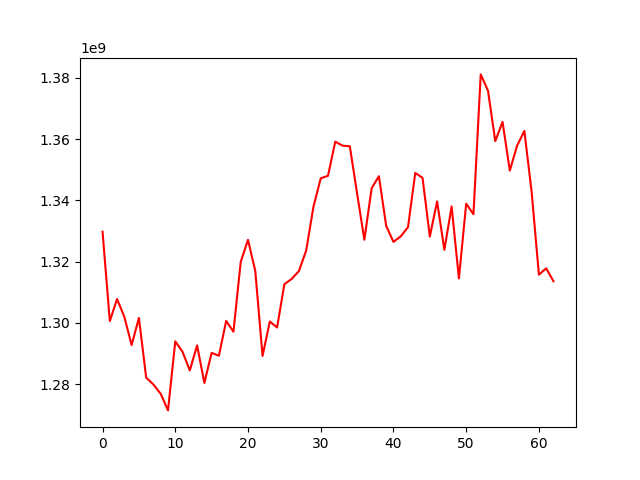

The table this chart was drawn from, first rows:
, 0
0, 1329794845
1, 1300610506
2, 1307829761
3, 1301951800
4, 1292785294
5, 1301640187
6, 1282183963
7, 1279895658
8, 1276872724
9, 1271468646
10, 1294002586
11, 1290593084
12, 1284501823
13, 1292697326
14, 1280421918
15, 1290256405
16, 1289293108
17, 1300679859
18, 1297143468
19, 1319951887
20, 1327143253
21, 1316978834
22, 1289244501
23, 1300490197
24, 1298518560
25, 1312659523
26, 1314365358
27, 1316948305
28, 1323653823
29, 1337917761
30, 1347204914
31, 1348033181
32, 1359176282
33, 1357866225
34, 1357669969
35, 1342276122
36, 1327167789
37, 1343961261
38, 1347899758
39, 1331687078
40, 1326459575
41, 1328273534
42, 1331263304
43, 1348961076
44, 1347361095
45, 1328205007
46, 1339672120
47, 1323893488
48, 1338016523
49, 1314535418
50, 1338939153
51, 1335478537
52, 1381125369
53, 1375808739
54, 1359353676
55, 1365623247
56, 1349720417
57, 1357863486
58, 1362675453
59, 1342792857
... 3 more rows
